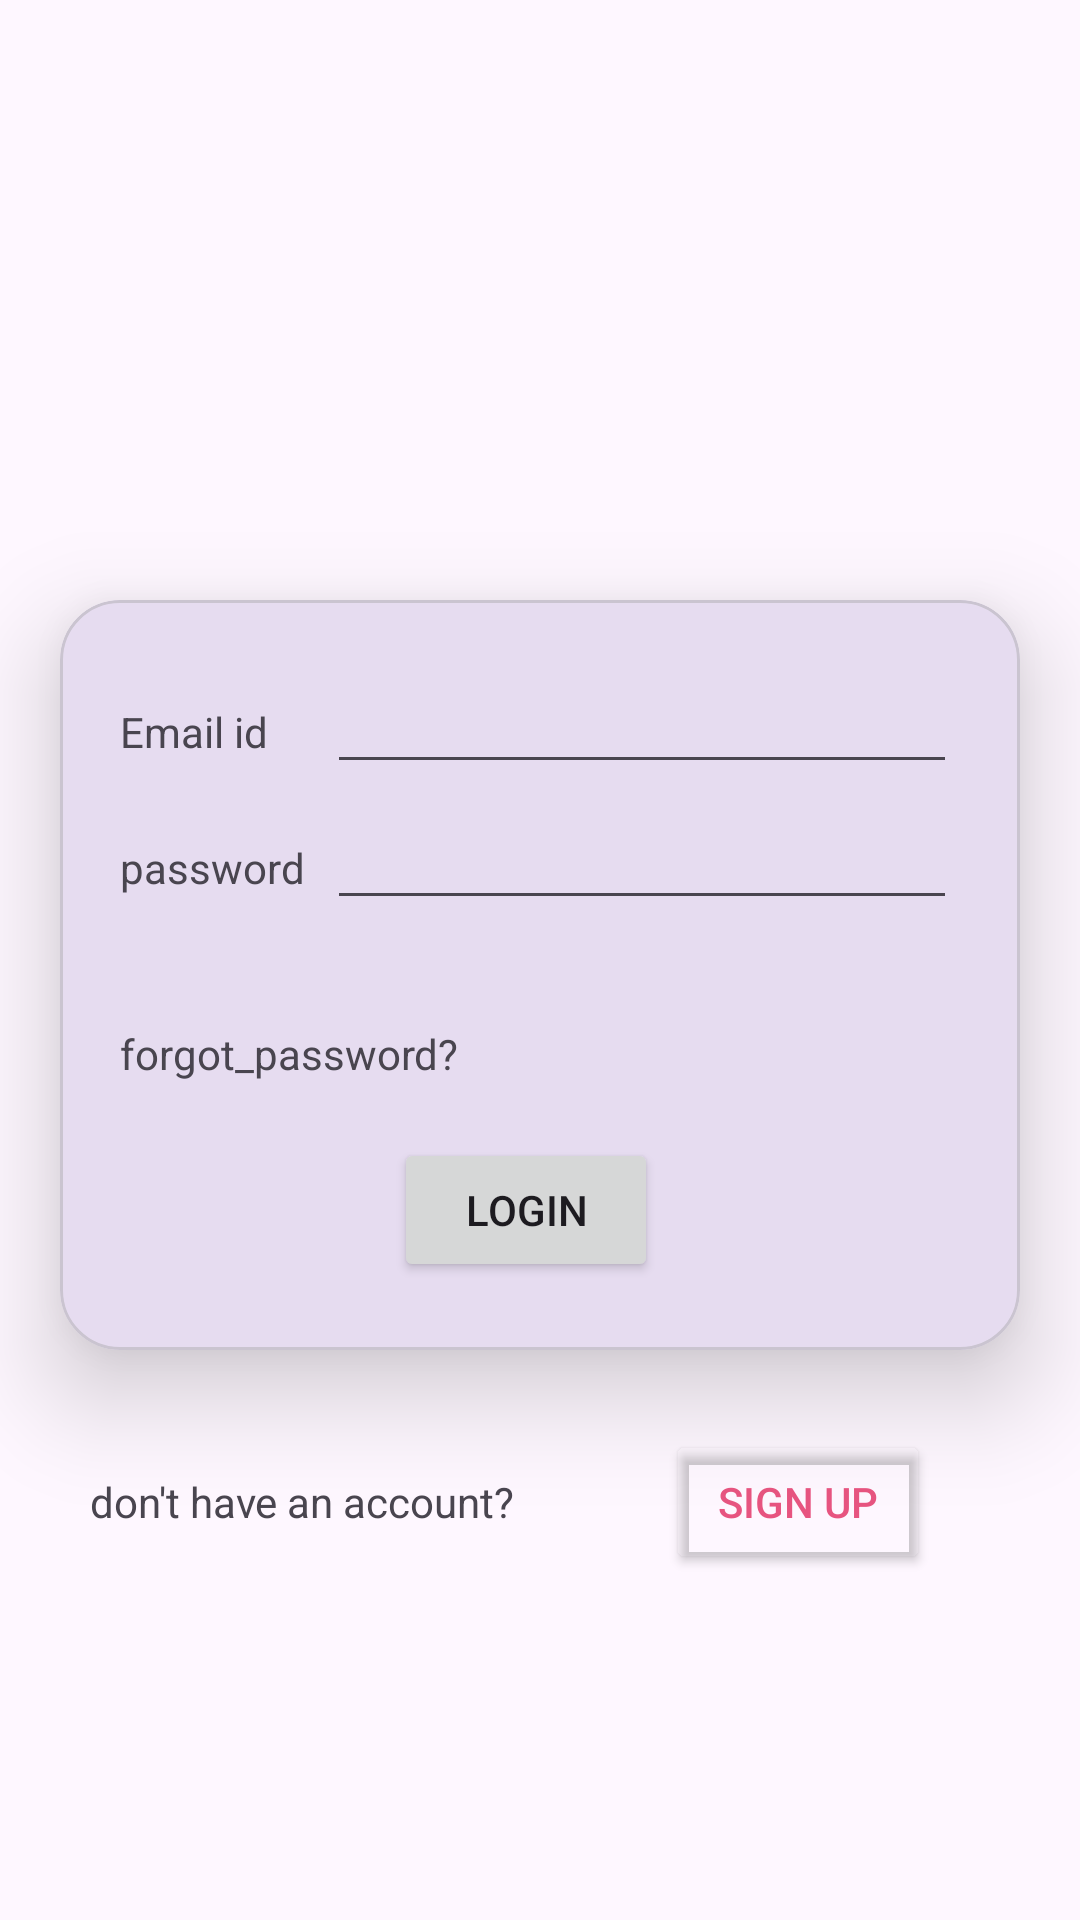

Layout XML and referenced resources for this Android screen:
<!-- AndroidManifest.xml: application theme Theme.MAD_Practical4_21012011142 -->
<!-- res/layout/activity_login.xml -->
<?xml version="1.0" encoding="utf-8"?>
<androidx.constraintlayout.widget.ConstraintLayout
    xmlns:android="http://schemas.android.com/apk/res/android"
    xmlns:app="http://schemas.android.com/apk/res-auto"
    xmlns:tools="http://schemas.android.com/tools"
    android:layout_width="match_parent"
    android:layout_height="match_parent"
    tools:context=".MainActivity">

    <ImageView
        android:id="@+id/imageView2"
        android:layout_width="match_parent"
        android:layout_height="200dp"
        app:layout_constraintStart_toStartOf="parent"
        app:layout_constraintTop_toTopOf="parent"
        app:srcCompat="@drawable/guni_pink_logo" />

    <com.google.android.material.card.MaterialCardView
        android:id="@+id/materialCardView"
        android:layout_width="match_parent"
        android:layout_height="250dp"
        android:layout_marginHorizontal="20dp"
        app:cardCornerRadius="20dp"
        app:cardElevation="20dp"
        app:layout_constraintStart_toStartOf="parent"
        app:layout_constraintTop_toBottomOf="@id/imageView2">

        <androidx.constraintlayout.widget.ConstraintLayout
            android:layout_width="match_parent"
            android:layout_height="match_parent"
            android:padding="20dp"
            app:layout_constraintBottom_toBottomOf="@+id/textView2"
            app:layout_constraintTop_toBottomOf="@+id/textView2">


            <TextView
                android:id="@+id/textView"
                android:layout_width="73dp"
                android:layout_height="41dp"
                android:text="Email id"
                app:layout_constraintBaseline_toBaselineOf="@+id/editTextTextEmailAddress"
                app:layout_constraintStart_toStartOf="parent" />

            <EditText
                android:id="@+id/editTextTextEmailAddress"
                android:layout_width="wrap_content"
                android:layout_height="wrap_content"
                android:layout_marginEnd="5dp"
                android:autofillHints="xyz@gmail.com"
                android:ems="10"
                android:inputType="textEmailAddress"
                app:layout_constraintEnd_toEndOf="parent"
                app:layout_constraintStart_toEndOf="@+id/textView"
                app:layout_constraintTop_toTopOf="parent" />

            <TextView
                android:id="@+id/textView2"
                android:layout_width="73dp"
                android:layout_height="41dp"
                android:text="password"
                app:layout_constraintBaseline_toBaselineOf="@+id/editTextTextPassword"
                app:layout_constraintStart_toStartOf="parent" />

            <EditText
                android:id="@+id/editTextTextPassword"
                android:layout_width="wrap_content"
                android:layout_height="wrap_content"
                android:layout_marginTop="4dp"
                android:layout_marginEnd="5dp"
                android:ems="10"
                android:inputType="textPassword"
                app:layout_constraintEnd_toEndOf="parent"
                app:layout_constraintStart_toEndOf="@+id/textView2"
                app:layout_constraintTop_toBottomOf="@+id/editTextTextEmailAddress" />

            <TextView
                android:id="@+id/textView3"
                android:layout_width="wrap_content"
                android:layout_height="wrap_content"
                android:layout_marginTop="35dp"
                android:text="forgot_password?"
                app:layout_constraintStart_toStartOf="parent"
                app:layout_constraintTop_toBottomOf="@+id/editTextTextPassword" />

            <Button
                android:id="@+id/button"
                android:layout_width="wrap_content"
                android:layout_height="wrap_content"
                android:layout_marginTop="70dp"
                android:text="login"
                app:layout_constraintBottom_toBottomOf="parent"
                app:layout_constraintEnd_toEndOf="parent"
                app:layout_constraintHorizontal_bias="0.475"
                app:layout_constraintStart_toStartOf="parent"
                app:layout_constraintTop_toBottomOf="@+id/editTextTextPassword" />
        </androidx.constraintlayout.widget.ConstraintLayout>
    </com.google.android.material.card.MaterialCardView>

    <TextView
        android:id="@+id/textView4"
        android:layout_width="wrap_content"
        android:layout_height="wrap_content"
        android:layout_marginStart="30dp"
        android:layout_marginTop="41dp"
        android:text="don't have an account?"
        app:layout_constraintStart_toStartOf="parent"
        app:layout_constraintTop_toBottomOf="@+id/materialCardView" />

    <Button
        android:id="@+id/Signup"
        android:layout_width="wrap_content"
        android:layout_height="wrap_content"
        android:backgroundTint="#00F4C2C2"
        android:elevation="0dp"
        android:text="Sign up"
        android:textColor="#e75480"
        android:visibility="visible"
        app:layout_constraintBaseline_toBaselineOf="@+id/textView4"
        app:layout_constraintEnd_toEndOf="parent"
        app:layout_constraintStart_toEndOf="@+id/textView4"
        app:rippleColor="#FFC0CB"
        app:strokeColor="#AB1F1F" />

</androidx.constraintlayout.widget.ConstraintLayout>
<!-- resources referenced by this layout -->
<resources>
  <style name="Theme.MAD_Practical4_21012011142" parent="Base.Theme.MAD_Practical4_21012011142" />
  <style name="Base.Theme.MAD_Practical4_21012011142" parent="Theme.Material3.DayNight.NoActionBar">
          
          
      </style>
</resources>
